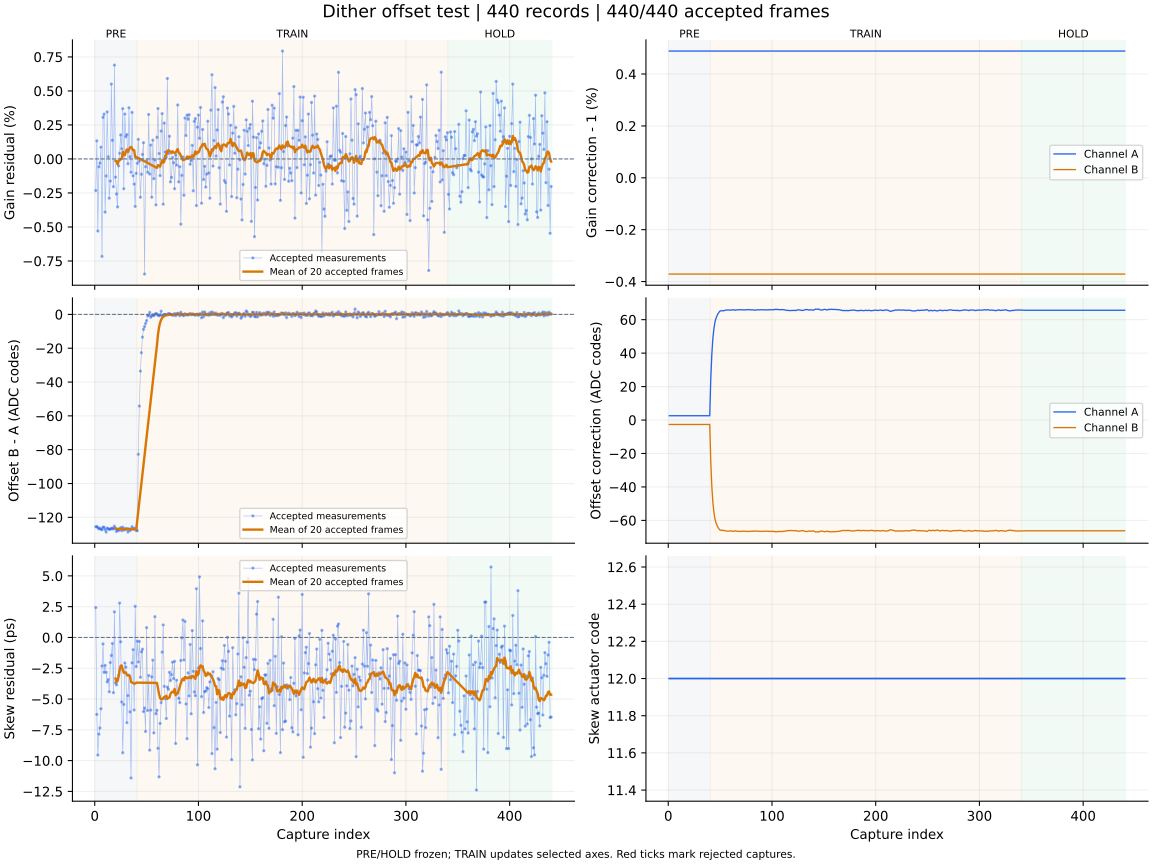

The table this chart was drawn from, first rows:
capture, iteration, status, gain_error_ppm, offset_error_codes, skew_error_ps, gain_corr_a, gain_corr_b, offset_a_codes, offset_b_codes, actuator_code, skew_action, skew_step_codes, batch_used, batch_frames, batch_skew_ps, clipped_samples, n0, rotation, alignment_margin, phase, attempt
1, 700, ok, -2323, -125.6, 2.43, 1.005, 0.9963, 2.571, -2.653, 12, none, 0, 0, 0, , 0, -1, 0, 1089, pre, 0
2, 701, ok, 1333, -125.5, -6.25, 1.005, 0.9963, 2.571, -2.653, 12, none, 0, 0, 0, , 0, -1, 0, 983.8, pre, 1
3, 702, ok, -5298, -126, -9.55, 1.005, 0.9963, 2.571, -2.653, 12, none, 0, 0, 0, , 0, -1, 0, 1133, pre, 2
4, 703, ok, -574.0, -126.8, -7.85, 1.005, 0.9963, 2.571, -2.653, 12, none, 0, 0, 0, , 0, -1, 0, 910.3, pre, 3
5, 704, ok, -307.0, -126.5, -7.35, 1.005, 0.9963, 2.571, -2.653, 12, none, 0, 0, 0, , 0, -1, 0, 1111, pre, 4
6, 705, ok, 866.0, -127, -5.79, 1.005, 0.9963, 2.571, -2.653, 12, none, 0, 0, 0, , 0, -1, 0, 1078, pre, 5
7, 706, ok, -7164, -127.3, -2.32, 1.005, 0.9963, 2.571, -2.653, 12, none, 0, 0, 0, , 0, -1, 0, 1093, pre, 6
8, 707, ok, 3059, -125.8, -0.52, 1.005, 0.9963, 2.571, -2.653, 12, none, 0, 0, 0, , 0, -1, 0, 1053, pre, 7
9, 708, ok, 3294, -125.9, -2.83, 1.005, 0.9963, 2.571, -2.653, 12, none, 0, 0, 0, , 0, -1, 0, 991.5, pre, 8
10, 709, ok, -3905, -127.2, -2.27, 1.005, 0.9963, 2.571, -2.653, 12, none, 0, 0, 0, , 0, -1, 0, 1113, pre, 9
11, 710, ok, -1251, -128.7, -2.83, 1.005, 0.9963, 2.571, -2.653, 12, none, 0, 0, 0, , 0, -1, 0, 1061, pre, 10
12, 711, ok, 3460, -126.3, -3.61, 1.005, 0.9963, 2.571, -2.653, 12, none, 0, 0, 0, , 0, -1, 0, 1104, pre, 11
13, 712, ok, 162.0, -126.8, -3.42, 1.005, 0.9963, 2.571, -2.653, 12, none, 0, 0, 0, , 0, -1, 0, 1113, pre, 12
14, 713, ok, -2887, -127.1, -4.41, 1.005, 0.9963, 2.571, -2.653, 12, none, 0, 0, 0, , 0, -1, 0, 986.3, pre, 13
15, 714, ok, -1627, -127.1, -2.04, 1.005, 0.9963, 2.571, -2.653, 12, none, 0, 0, 0, , 0, -1, 0, 1117, pre, 14
16, 715, ok, 5504, -126.6, -1.46, 1.005, 0.9963, 2.571, -2.653, 12, none, 0, 0, 0, , 0, -1, 0, 1170, pre, 15
17, 716, ok, 1367, -126.3, -0.49, 1.005, 0.9963, 2.571, -2.653, 12, none, 0, 0, 0, , 0, -1, 0, 1096, pre, 16
18, 717, ok, -2037, -126.9, -4.48, 1.005, 0.9963, 2.571, -2.653, 12, none, 0, 0, 0, , 0, -1, 0, 1004, pre, 17
19, 718, ok, 6900, -125.2, 2.08, 1.005, 0.9963, 2.571, -2.653, 12, none, 0, 0, 0, , 0, -1, 0, 959.9, pre, 18
20, 719, ok, -1337, -126.6, -3.68, 1.005, 0.9963, 2.571, -2.653, 12, measure-only, 0, 20, 20, -3.33, 0, -1, 0, 933.6, pre, 19
21, 720, ok, -2575, -128.4, -3.85, 1.005, 0.9963, 2.571, -2.653, 12, none, 0, 0, 0, , 0, -1, 0, 966.3, pre, 20
22, 721, ok, -3526, -127.3, -3.44, 1.005, 0.9963, 2.571, -2.653, 12, none, 0, 0, 0, , 0, -1, 0, 1002, pre, 21
23, 722, ok, -510.0, -127.8, -3.07, 1.005, 0.9963, 2.571, -2.653, 12, none, 0, 0, 0, , 0, -1, 0, 1125, pre, 22
24, 723, ok, 415.0, -127.1, 2.79, 1.005, 0.9963, 2.571, -2.653, 12, none, 0, 0, 0, , 0, -1, 0, 1098, pre, 23
25, 724, ok, 1767, -126.1, -0.35, 1.005, 0.9963, 2.571, -2.653, 12, none, 0, 0, 0, , 0, -1, 0, 1038, pre, 24
26, 725, ok, 748.0, -127.9, -5.24, 1.005, 0.9963, 2.571, -2.653, 12, none, 0, 0, 0, , 0, -1, 0, 1041, pre, 25
27, 726, ok, 3696, -125.8, -9.36, 1.005, 0.9963, 2.571, -2.653, 12, none, 0, 0, 0, , 0, -1, 0, 980.1, pre, 26
28, 727, ok, -2189, -127.5, -5.44, 1.005, 0.9963, 2.571, -2.653, 12, none, 0, 0, 0, , 0, -1, 0, 1045, pre, 27
29, 728, ok, 3303, -126.7, -2.07, 1.005, 0.9963, 2.571, -2.653, 12, none, 0, 0, 0, , 0, -1, 0, 1090, pre, 28
30, 729, ok, 1636, -127.2, -2.41, 1.005, 0.9963, 2.571, -2.653, 12, none, 0, 0, 0, , 0, -1, 0, 1145, pre, 29
31, 730, ok, 1796, -126.6, -6.92, 1.005, 0.9963, 2.571, -2.653, 12, none, 0, 0, 0, , 0, -1, 0, 1025, pre, 30
32, 731, ok, -354.0, -128.7, -4.72, 1.005, 0.9963, 2.571, -2.653, 12, none, 0, 0, 0, , 0, -1, 0, 1072, pre, 31
33, 732, ok, 3762, -126.8, -3.06, 1.005, 0.9963, 2.571, -2.653, 12, none, 0, 0, 0, , 0, -1, 0, 1047, pre, 32
34, 733, ok, 162.0, -127.8, -6.04, 1.005, 0.9963, 2.571, -2.653, 12, none, 0, 0, 0, , 0, -1, 0, 1124, pre, 33
35, 734, ok, -976.0, -127, -11.41, 1.005, 0.9963, 2.571, -2.653, 12, none, 0, 0, 0, , 0, -1, 0, 950.2, pre, 34
36, 735, ok, 3423, -125.5, -2.06, 1.005, 0.9963, 2.571, -2.653, 12, none, 0, 0, 0, , 0, -1, 0, 872.9, pre, 35
37, 736, ok, -1242, -126.8, -0.99, 1.005, 0.9963, 2.571, -2.653, 12, none, 0, 0, 0, , 0, -1, 0, 1108, pre, 36
38, 737, ok, -1847, -126.9, -5.89, 1.005, 0.9963, 2.571, -2.653, 12, none, 0, 0, 0, , 0, -1, 0, 1026, pre, 37
39, 738, ok, -3489, -126.5, 2.53, 1.005, 0.9963, 2.571, -2.653, 12, none, 0, 0, 0, , 0, -1, 0, 1113, pre, 38
40, 739, ok, -1056, -127.8, -2.36, 1.005, 0.9963, 2.571, -2.653, 12, measure-only, 0, 20, 20, -3.67, 0, -1, 0, 1130, pre, 39
41, 740, ok, -320.0, -127.8, -0.3, 1.005, 0.9963, 24.84, -25.11, 12, none, 0, 0, 0, , 0, -1, 0, 907, train, 0
42, 741, ok, 1444, -82.74, -1.99, 1.005, 0.9963, 39.24, -39.65, 12, none, 0, 0, 0, , 0, -1, 0, 1140, train, 1
43, 742, ok, -162.0, -54.2, -0.32, 1.005, 0.9963, 48.68, -49.17, 12, none, 0, 0, 0, , 0, -1, 0, 1115, train, 2
44, 743, ok, -2816, -33.55, -3.23, 1.005, 0.9963, 54.53, -55.05, 12, none, 0, 0, 0, , 0, -1, 0, 1088, train, 3
45, 744, ok, -1126, -22.64, -1.16, 1.005, 0.9963, 58.47, -59.03, 12, none, 0, 0, 0, , 0, -1, 0, 1130, train, 4
46, 745, ok, 330.0, -13.43, -0.95, 1.005, 0.9963, 60.81, -61.39, 12, none, 0, 0, 0, , 0, -1, 0, 1151, train, 5
47, 746, ok, 1196, -8.861, -6.02, 1.005, 0.9963, 62.35, -62.95, 12, none, 0, 0, 0, , 0, -1, 0, 1021, train, 6
48, 747, ok, -8461, -7.244, -5.73, 1.005, 0.9963, 63.62, -64.21, 12, none, 0, 0, 0, , 0, -1, 0, 985.2, train, 7
49, 748, ok, -573.0, -5.376, -7.63, 1.005, 0.9963, 64.56, -65.16, 12, none, 0, 0, 0, , 0, -1, 0, 988.9, train, 8
50, 749, ok, -125.0, -3.686, 0.8, 1.005, 0.9963, 65.2, -65.8, 12, none, 0, 0, 0, , 0, -1, 0, 1090, train, 9
51, 750, ok, -979.0, -0.685, -5.93, 1.005, 0.9963, 65.32, -65.92, 12, none, 0, 0, 0, , 0, -1, 0, 1153, train, 10
52, 751, ok, 3271, -0.616, -3.09, 1.005, 0.9963, 65.42, -66.03, 12, none, 0, 0, 0, , 0, -1, 0, 1049, train, 11
53, 752, ok, -1111, 1.193, -9.15, 1.005, 0.9963, 65.22, -65.82, 12, none, 0, 0, 0, , 0, -1, 0, 1090, train, 12
54, 753, ok, 1025, -1.676, -5.9, 1.005, 0.9963, 65.51, -66.12, 12, none, 0, 0, 0, , 0, -1, 0, 1108, train, 13
55, 754, ok, -2812, -0.833, -3.2, 1.005, 0.9963, 65.65, -66.26, 12, none, 0, 0, 0, , 0, -1, 0, 1119, train, 14
56, 755, ok, 1382, -0.186, -1.84, 1.005, 0.9963, 65.69, -66.3, 12, none, 0, 0, 0, , 0, -1, 0, 1138, train, 15
57, 756, ok, -1450, -0.749, -7.75, 1.005, 0.9963, 65.82, -66.43, 12, none, 0, 0, 0, , 0, -1, 0, 1135, train, 16
58, 757, ok, -84.0, 0.035, 1.69, 1.005, 0.9963, 65.81, -66.42, 12, none, 0, 0, 0, , 0, -1, 0, 1095, train, 17
59, 758, ok, -3377, 0.56, -6.19, 1.005, 0.9963, 65.71, -66.32, 12, none, 0, 0, 0, , 0, -1, 0, 1127, train, 18
60, 759, ok, 1591, 0.201, -5.91, 1.005, 0.9963, 65.68, -66.29, 12, measure-only, 0, 20, 20, -3.69, 0, -1, 0, 1019, train, 19
... 380 more rows
